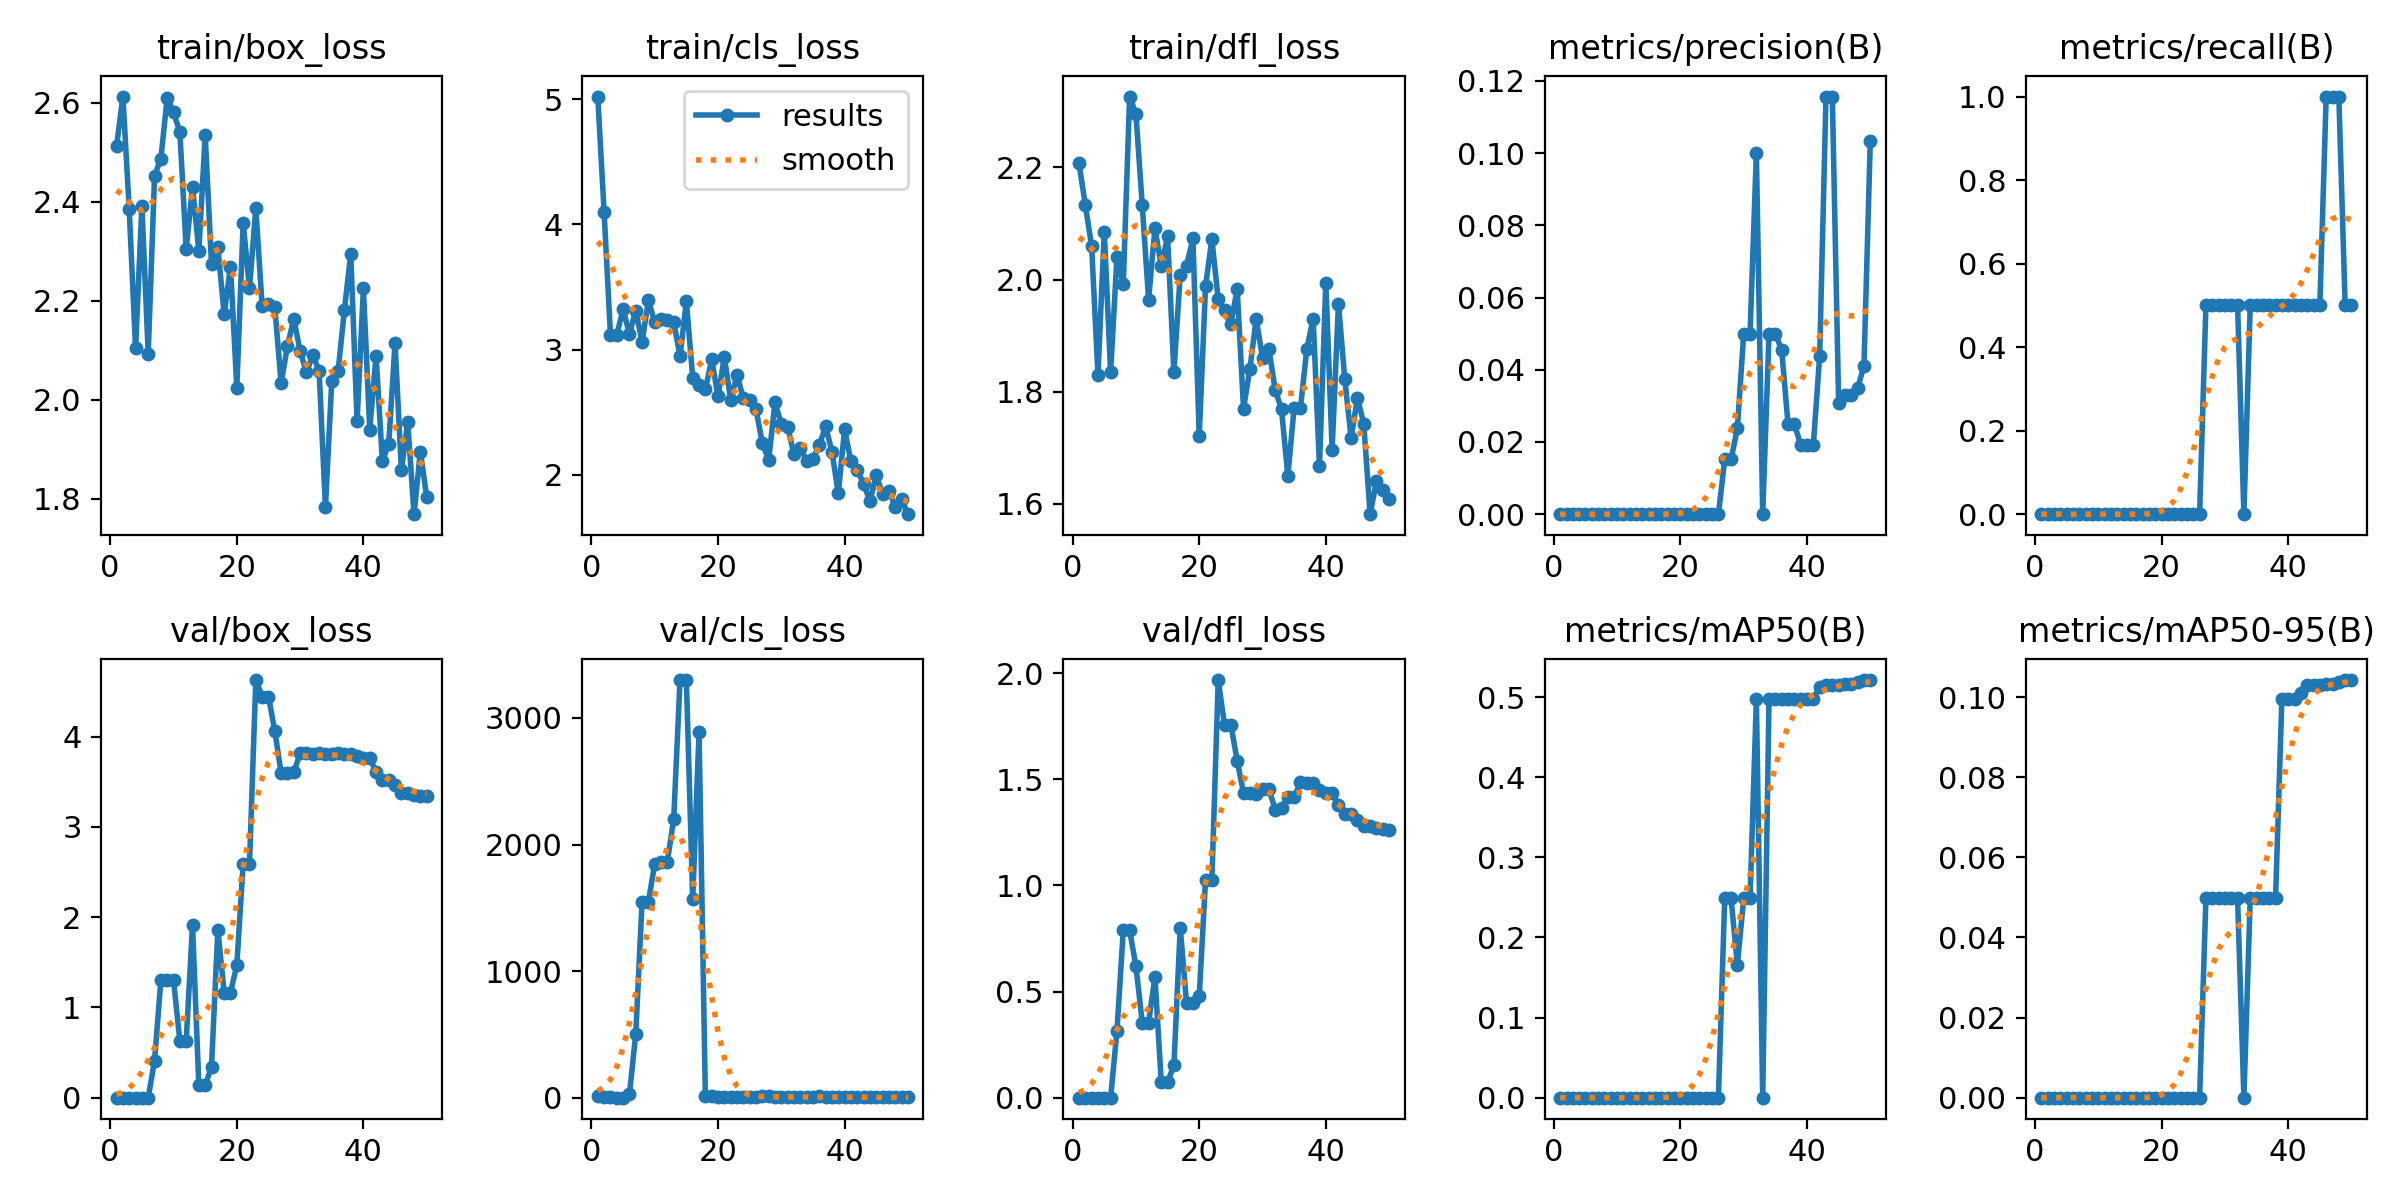

The data file committed next to this chart (first rows):
epoch, time, train/box_loss, train/cls_loss, train/dfl_loss, metrics/precision(B), metrics/recall(B), metrics/mAP50(B), metrics/mAP50-95(B), val/box_loss, val/cls_loss, val/dfl_loss, lr/pg0, lr/pg1, lr/pg2
1, 66.34, 2.513, 5.022, 2.208, 0, 0, 0, 0, 0, 14.83, 0, 0.0901, 0.0001, 0.0001
2, 127.4, 2.613, 4.1, 2.133, 0, 0, 0, 0, 0, 8.739, 0, 0.07921, 0.0002058, 0.0002058
3, 190.4, 2.384, 3.12, 2.06, 0, 0, 0, 0, 0, 3.043, 0, 0.06831, 0.0003073, 0.0003073
4, 252.8, 2.103, 3.117, 1.83, 0, 0, 0, 0, 1e-05, 1.955, 1e-05, 0.0574, 0.0004045, 0.0004045
5, 316, 2.391, 3.323, 2.086, 0, 0, 0, 0, 0.00011, 1.341, 7e-05, 0.0465, 0.0004972, 0.0004972
6, 382.5, 2.093, 3.127, 1.835, 0, 0, 0, 0, 2e-05, 27.88, 1e-05, 0.03559, 0.0005856, 0.0005856
7, 444.6, 2.453, 3.31, 2.04, 0, 0, 0, 0, 0.4083, 504, 0.313, 0.02467, 0.0006697, 0.0006697
8, 508, 2.487, 3.062, 1.992, 0, 0, 0, 0, 1.301, 1549, 0.7893, 0.01375, 0.0007494, 0.0007494
9, 572.2, 2.61, 3.393, 2.326, 0, 0, 0, 0, 1.301, 1549, 0.7893, 0.002825, 0.0008248, 0.0008248
10, 634.4, 2.581, 3.22, 2.295, 0, 0, 0, 0, 1.299, 1848, 0.6197, 0.0008218, 0.0008218, 0.0008218
11, 696.4, 2.541, 3.244, 2.132, 0, 0, 0, 0, 0.6281, 1866, 0.3535, 0.000802, 0.000802, 0.000802
12, 760, 2.304, 3.234, 1.965, 0, 0, 0, 0, 0.6281, 1866, 0.3535, 0.0007822, 0.0007822, 0.0007822
13, 828.8, 2.43, 3.22, 2.091, 0, 0, 0, 0, 1.911, 2205, 0.5706, 0.0007624, 0.0007624, 0.0007624
14, 894.4, 2.3, 2.948, 2.025, 0, 0, 0, 0, 0.1376, 3299, 0.07375, 0.0007426, 0.0007426, 0.0007426
15, 959.3, 2.534, 3.385, 2.077, 0, 0, 0, 0, 0.1376, 3299, 0.07375, 0.0007228, 0.0007228, 0.0007228
16, 1029, 2.274, 2.777, 1.834, 0, 0, 0, 0, 0.3417, 1569, 0.1517, 0.000703, 0.000703, 0.000703
17, 1130, 2.308, 2.72, 2.009, 0, 0, 0, 0, 1.859, 2893, 0.8014, 0.0006832, 0.0006832, 0.0006832
18, 1214, 2.173, 2.682, 2.025, 0, 0, 0, 0, 1.164, 11.39, 0.4444, 0.0006634, 0.0006634, 0.0006634
19, 1297, 2.269, 2.923, 2.073, 0, 0, 0, 0, 1.164, 11.39, 0.4444, 0.0006436, 0.0006436, 0.0006436
20, 1379, 2.024, 2.626, 1.721, 0, 0, 0, 0, 1.469, 8.588, 0.479, 0.0006238, 0.0006238, 0.0006238
21, 1480, 2.358, 2.941, 1.989, 0, 0, 0, 0, 2.586, 5.941, 1.026, 0.000604, 0.000604, 0.000604
22, 1573, 2.225, 2.596, 2.072, 0, 0, 0, 0, 2.586, 5.941, 1.026, 0.0005842, 0.0005842, 0.0005842
23, 1655, 2.387, 2.799, 1.965, 0, 0, 0, 0, 4.626, 6.6, 1.968, 0.0005644, 0.0005644, 0.0005644
24, 1750, 2.189, 2.611, 1.945, 0, 0, 0, 0, 4.444, 6.837, 1.757, 0.0005446, 0.0005446, 0.0005446
25, 1835, 2.194, 2.598, 1.921, 0, 0, 0, 0, 4.444, 6.837, 1.757, 0.0005248, 0.0005248, 0.0005248
26, 1911, 2.187, 2.524, 1.983, 0, 0, 0, 0, 4.065, 6.974, 1.588, 0.000505, 0.000505, 0.000505
27, 1993, 2.033, 2.252, 1.77, 0.01515, 0.5, 0.2487, 0.04975, 3.595, 11.77, 1.436, 0.0004852, 0.0004852, 0.0004852
28, 2081, 2.109, 2.12, 1.841, 0.01515, 0.5, 0.2487, 0.04975, 3.595, 11.77, 1.436, 0.0004654, 0.0004654, 0.0004654
29, 2153, 2.163, 2.578, 1.93, 0.02381, 0.5, 0.1658, 0.04975, 3.603, 5.957, 1.433, 0.0004456, 0.0004456, 0.0004456
30, 2216, 2.098, 2.404, 1.861, 0.05, 0.5, 0.2487, 0.04975, 3.814, 6.301, 1.456, 0.0004258, 0.0004258, 0.0004258
31, 2281, 2.055, 2.384, 1.877, 0.05, 0.5, 0.2487, 0.04975, 3.814, 6.301, 1.456, 0.000406, 0.000406, 0.000406
32, 2344, 2.09, 2.163, 1.804, 0.1, 0.5, 0.4975, 0.04975, 3.802, 5.94, 1.357, 0.0003862, 0.0003862, 0.0003862
33, 2408, 2.058, 2.216, 1.769, 0, 0, 0, 0, 3.815, 5.851, 1.366, 0.0003664, 0.0003664, 0.0003664
34, 2474, 1.783, 2.114, 1.65, 0.05, 0.5, 0.4975, 0.04975, 3.808, 5.989, 1.416, 0.0003466, 0.0003466, 0.0003466
35, 2538, 2.037, 2.128, 1.772, 0.05, 0.5, 0.4975, 0.04975, 3.808, 5.989, 1.416, 0.0003268, 0.0003268, 0.0003268
36, 2603, 2.057, 2.237, 1.772, 0.04545, 0.5, 0.4975, 0.04975, 3.814, 11.2, 1.486, 0.000307, 0.000307, 0.000307
37, 2669, 2.181, 2.386, 1.877, 0.025, 0.5, 0.4975, 0.04975, 3.807, 8.006, 1.484, 0.0002872, 0.0002872, 0.0002872
38, 2737, 2.295, 2.186, 1.931, 0.025, 0.5, 0.4975, 0.04975, 3.807, 8.006, 1.484, 0.0002674, 0.0002674, 0.0002674
39, 2800, 1.956, 1.851, 1.668, 0.01923, 0.5, 0.4975, 0.0995, 3.786, 5.029, 1.451, 0.0002476, 0.0002476, 0.0002476
40, 2867, 2.225, 2.363, 1.995, 0.01923, 0.5, 0.4975, 0.0995, 3.764, 4.064, 1.434, 0.0002278, 0.0002278, 0.0002278
41, 2932, 1.94, 2.107, 1.697, 0.01923, 0.5, 0.4975, 0.0995, 3.764, 4.064, 1.434, 0.000208, 0.000208, 0.000208
42, 2997, 2.089, 2.037, 1.957, 0.04378, 0.5, 0.5121, 0.101, 3.61, 3.9, 1.377, 0.0001882, 0.0001882, 0.0001882
43, 3064, 1.876, 1.93, 1.822, 0.1157, 0.5, 0.5153, 0.1031, 3.515, 3.772, 1.337, 0.0001684, 0.0001684, 0.0001684
44, 3129, 1.911, 1.789, 1.717, 0.1157, 0.5, 0.5153, 0.1031, 3.515, 3.772, 1.337, 0.0001486, 0.0001486, 0.0001486
45, 3206, 2.115, 1.996, 1.789, 0.03083, 0.5, 0.5153, 0.1031, 3.459, 3.657, 1.308, 0.0001288, 0.0001288, 0.0001288
46, 3291, 1.857, 1.848, 1.743, 0.03312, 1, 0.5159, 0.1032, 3.38, 3.399, 1.282, 0.000109, 0.000109, 0.000109
47, 3378, 1.955, 1.874, 1.582, 0.03312, 1, 0.5159, 0.1032, 3.38, 3.399, 1.282, 8.92e-05, 8.92e-05, 8.92e-05
48, 3462, 1.769, 1.746, 1.64, 0.03486, 1, 0.5182, 0.1037, 3.354, 3.232, 1.269, 6.94e-05, 6.94e-05, 6.94e-05
49, 3538, 1.895, 1.805, 1.625, 0.04111, 0.5, 0.5212, 0.1042, 3.347, 3.093, 1.265, 4.96e-05, 4.96e-05, 4.96e-05
50, 3622, 1.804, 1.685, 1.609, 0.1033, 0.5, 0.5212, 0.1042, 3.342, 3.053, 1.261, 2.98e-05, 2.98e-05, 2.98e-05
